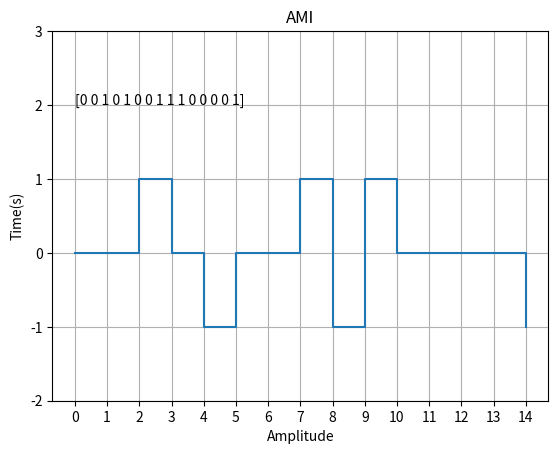

Source code (Python):
import numpy as np
from matplotlib import pyplot as plt
data = np.random.randint(0,2,15)
time = np.arange(len(data))
signal = np.zeros(len(data), dtype = int)
flg= False
for i in range(0,len(data)):
    if data[i] == 1:
        if flg:
            signal[i] = -1
        else:
            signal[i] = 1
        flg = not flg
    else:
        signal[i] = 0
plt.step(time, signal,where='post')
plt.title('AMI')
plt.xlabel('Amplitude')
plt.ylabel('Time(s)')
plt.text(0, 2, data)

plt.grid(True)
plt.yticks([-2,-1,0,1,2,3])
plt.xticks(np.arange(len(data)))
plt.show()